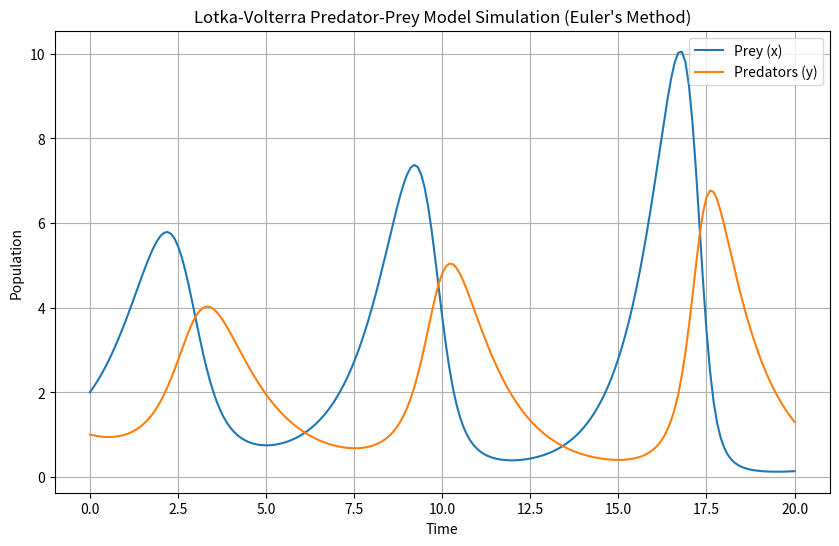

Source code (Python):
"""
This script simulates the Lotka-Volterra predator-prey model using Euler's method.
It calculates and plots the population dynamics of prey and predators over time.
"""

import numpy as np
import matplotlib.pyplot as plt

# Constants for the Lotka-Volterra equations
A = 1.2
B = 0.6
C = 0.8
D = 0.3
X0 = 2.0
Y0 = 1.0
T0 = 0.0
T_END = 20.0
H = 0.1

def lotka_volterra_simulation(a, b, c, d, x0, y0, t0, t_end, h):
    """
    Simulates the Lotka-Volterra predator-prey model using Euler's method.
    """
    t_values = np.arange(t0, t_end + h, h)
    x_values = []
    y_values = []
    x, y = x0, y0

    for _ in t_values:
        x_values.append(x)
        y_values.append(y)
        dx_dt = a * x - b * x * y
        dy_dt = -c * y + d * x * y
        x += h * dx_dt
        y += h * dy_dt

    return t_values, x_values, y_values

def main():
    """
    Main function to simulate and plot the Lotka-Volterra model.
    """
    t_values, x_values, y_values = lotka_volterra_simulation(A, B, C, D, X0, Y0, T0, T_END, H)

    # Print results
    print("First two pairs of (x, y) values:")
    for i in range(3):
        print(f"({x_values[i]}, {y_values[i]})")

    print("Last two pairs of (x, y) values:")
    for i in range(len(t_values) - 3, len(t_values)):
        print(f"({x_values[i]}, {y_values[i]})")

    # Plot results
    plt.figure(figsize=(10, 6))
    plt.plot(t_values, x_values, label='Prey (x)')
    plt.plot(t_values, y_values, label='Predators (y)')
    plt.xlabel('Time')
    plt.ylabel('Population')
    plt.legend()
    plt.title('Lotka-Volterra Predator-Prey Model Simulation (Euler\'s Method)')
    plt.grid(True)
    plt.show()

if __name__ == "__main__":
    main()
